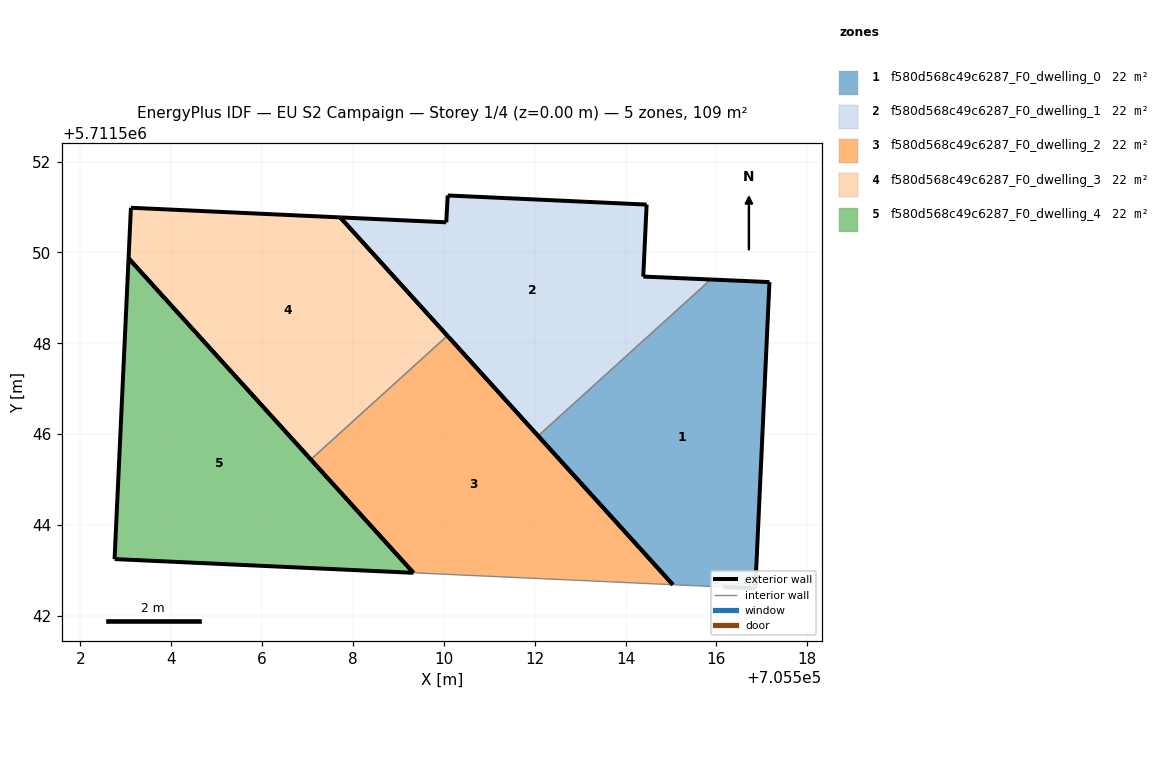
=== STOREY PLAN SPEC (per zone: floor XY polygon, exterior-wall plan segments, windows/doors) ===
zone 1: f580d568c49c6287_F0_dwelling_0  (21.8 m²)
  floor: (705516.86, 5711542.61) (705517.17, 5711549.35) (705515.88, 5711549.40) (705512.08, 5711545.96) (705515.04, 5711542.69) (705516.15, 5711542.64)
  exterior wall: (705515.04, 5711542.69) – (705512.08, 5711545.96)  [4.4 m]
  exterior wall: (705515.88, 5711549.40) – (705517.17, 5711549.35)  [1.3 m]
  exterior wall: (705517.17, 5711549.35) – (705516.86, 5711542.61)  [6.7 m]
  exterior wall: (705516.86, 5711542.61) – (705516.15, 5711542.64)  [0.7 m]
  interior walls: 2
zone 2: f580d568c49c6287_F0_dwelling_1  (21.8 m²)
  floor: (705515.88, 5711549.40) (705514.39, 5711549.47) (705514.46, 5711551.05) (705510.09, 5711551.25) (705510.06, 5711550.66) (705507.72, 5711550.77) (705512.08, 5711545.96)
  exterior wall: (705510.06, 5711550.66) – (705510.09, 5711551.25)  [0.6 m]
  exterior wall: (705510.09, 5711551.25) – (705514.46, 5711551.05)  [4.4 m]
  exterior wall: (705514.46, 5711551.05) – (705514.39, 5711549.47)  [1.6 m]
  exterior wall: (705514.39, 5711549.47) – (705515.88, 5711549.40)  [1.5 m]
  exterior wall: (705512.08, 5711545.96) – (705507.72, 5711550.77)  [6.5 m]
  exterior wall: (705507.72, 5711550.77) – (705510.06, 5711550.66)  [2.3 m]
  interior walls: 1
zone 3: f580d568c49c6287_F0_dwelling_2  (21.8 m²)
  floor: (705515.04, 5711542.69) (705510.08, 5711548.17) (705507.07, 5711545.44) (705509.33, 5711542.95)
  exterior wall: (705509.33, 5711542.95) – (705507.07, 5711545.44)  [3.4 m]
  exterior wall: (705510.08, 5711548.17) – (705515.04, 5711542.69)  [7.4 m]
  interior walls: 2
zone 4: f580d568c49c6287_F0_dwelling_3  (21.8 m²)
  floor: (705510.08, 5711548.17) (705507.72, 5711550.77) (705503.11, 5711550.98) (705503.06, 5711549.87) (705507.07, 5711545.44)
  exterior wall: (705507.72, 5711550.77) – (705510.08, 5711548.17)  [3.5 m]
  exterior wall: (705507.07, 5711545.44) – (705503.06, 5711549.87)  [6.0 m]
  exterior wall: (705503.06, 5711549.87) – (705503.11, 5711550.98)  [1.1 m]
  exterior wall: (705503.11, 5711550.98) – (705507.72, 5711550.77)  [4.6 m]
  interior walls: 1
zone 5: f580d568c49c6287_F0_dwelling_4  (21.8 m²)
  floor: (705509.33, 5711542.95) (705503.06, 5711549.87) (705502.76, 5711543.25)
  exterior wall: (705509.33, 5711542.95) – (705502.76, 5711543.25)  [6.6 m]
  exterior wall: (705502.76, 5711543.25) – (705503.06, 5711549.87)  [6.6 m]
  exterior wall: (705503.06, 5711549.87) – (705509.33, 5711542.95)  [9.3 m]

=== DERIVED (storey summary) ===
Building: EU S2 Campaign
Storey: 1 of 4  (floor level z = 0.00 m)
Storey gross floor area: 109.1 m²
Zones on this storey: 5
  - f580d568c49c6287_F0_dwelling_0: floor 21.8 m²; exterior wall 13.2 m (39.5 m²); WWR 0.0%
  - f580d568c49c6287_F0_dwelling_1: floor 21.8 m²; exterior wall 16.9 m (50.6 m²); WWR 0.0%
  - f580d568c49c6287_F0_dwelling_2: floor 21.8 m²; exterior wall 10.8 m (32.3 m²); WWR 0.0%
  - f580d568c49c6287_F0_dwelling_3: floor 21.8 m²; exterior wall 15.2 m (45.6 m²); WWR 0.0%
  - f580d568c49c6287_F0_dwelling_4: floor 21.8 m²; exterior wall 22.6 m (67.7 m²); WWR 0.0%
Zone adjacency (shared interzone walls):
  - f580d568c49c6287_F0_dwelling_0 ↔ f580d568c49c6287_F0_dwelling_1
  - f580d568c49c6287_F0_dwelling_2 ↔ f580d568c49c6287_F0_dwelling_3